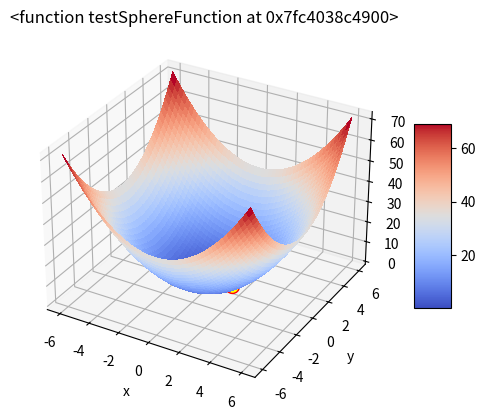
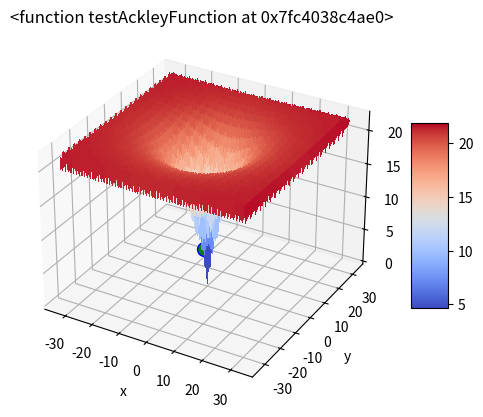
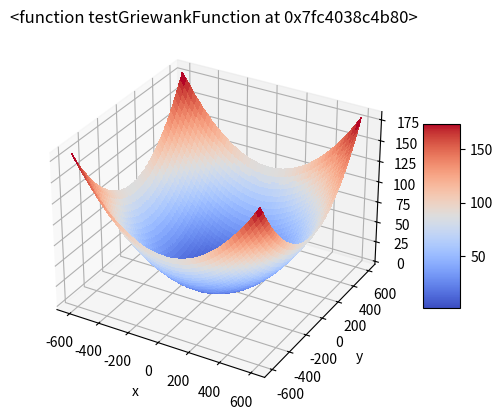
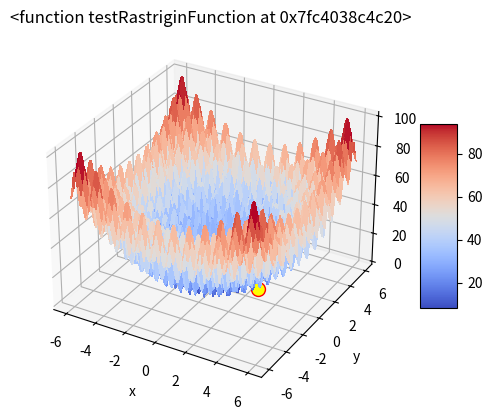
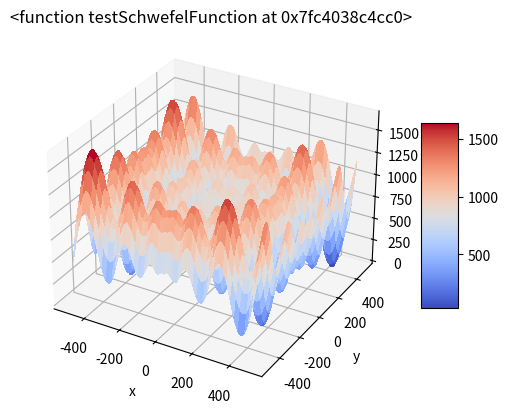
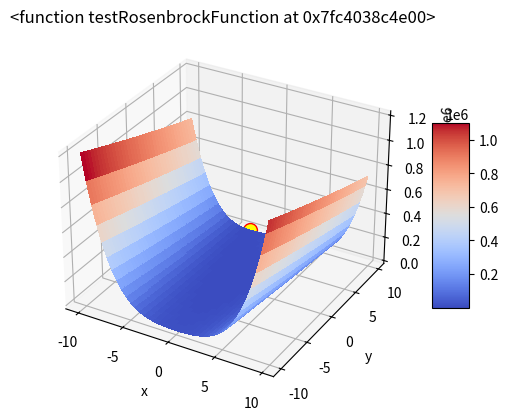
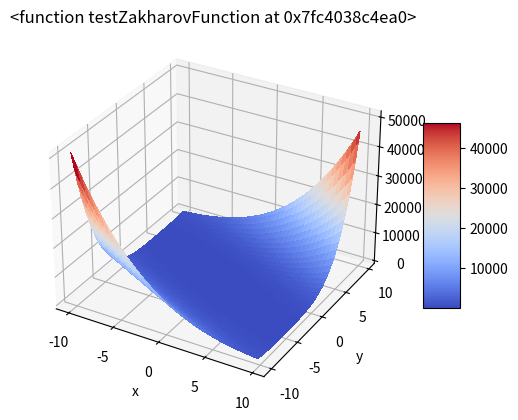
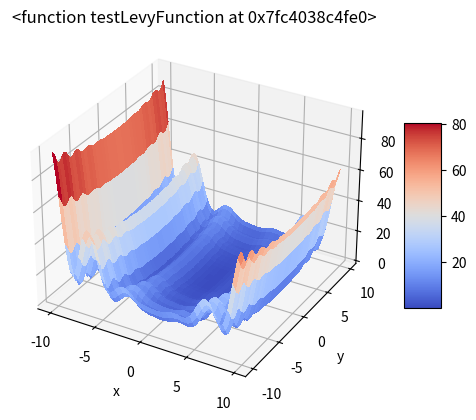

These charts were generated, in order, by the following Python code:
import math
import sys
from mpl_toolkits import mplot3d
import numpy as np
import matplotlib.pyplot as plt
from matplotlib import cm
import random

class solGenerator:
    def generateRandomSolution(self, dimension, min, max):
        point = []
        for i in range(0,dimension):
            point.append(random.randint(min,max))
        return point

class evaluator:
    def computeFitness(self, functionName, point):
        fitness = functionName(point)
        return fitness

def testSphereFunction(points):
    sum = 0
    for values in points:
        sum += values**2
    return sum


def testAckleyFunction(points):
    firstSum = 0
    secondSum = 0
    for value in points:
        firstSum += value**2
        secondSum += np.cos(2*math.pi*value)
    d = float(len(points))
    return (-20*np.exp(-0.2*np.sqrt(firstSum/d)) - np.exp(secondSum/d) + 20 + math.e)


def testGriewankFunction(points):
    sum = 0
    prod = 1
    i = 1
    for value in points:
        sum += (value**2)/4000
        prod *= np.cos(value/np.sqrt(i))
        i += 1
    return sum-prod+1


def testRastriginFunction(points):
    d = float(len(points))
    sum = 0
    for value in points:
        sum += ((value**2)-10*np.cos(2*math.pi*value))
    return 10*d + sum


def testSchwefelFunction(points):
    d = float(len(points))
    sum = 0
    for value in points:
        sum += value*np.sin(np.sqrt(np.abs(value)))
    return 418.9829*d - sum


def testMichalewiczFunction(points):
    sum = 0
    i = 1
    for value in points:
        sum+=np.sin(value)*np.power(np.sin((i*(value**2))/math.pi),2*10)
        i+=1
    return -sum


def testRosenbrockFunction(points):
    l=len(points)
    for index, obj in enumerate(points):
        if index == 0:
            sum = 0  
        if index < (l - 1):
            sum+=100*(points[index+1] - (obj)**2)**2 + (obj-1)**2    
    return sum


def testZakharovFunction(points):
    firstSum = 0
    secondSum = 0
    i = 1
    for value in points:
        firstSum += value**2
        secondSum += 0.5*i*value
        i+=1
    return firstSum + np.power(secondSum,2) + np.power(secondSum,4)


def getW(x):
    return 1+(x-1)/4


def testLevyFunction(points):
    sum = 0
    part1 = np.sin(math.pi*getW(points[0]))**2
    wd = getW(points[len(points)-1])
    for index, value in enumerate(points):
        wi = getW(value)
        if index < (len(points)-1):
            sum+=( (wi-1)**2 ) * ( 1+10*( np.sin(math.pi*wi+1)**2 ) ) + ( (wd-1)**2 ) * ( 1+np.sin( 2*math.pi*wd )**2 )
    return part1 + sum


def plotFunction(functionName, min, max, step):
    fig = plt.figure()
    ax = plt.axes(projection="3d")

    X = np.arange(min, max, step)
    Y = np.arange(min, max, step)
    X, Y = np.meshgrid(X, Y)
    Z=[]
    z_rows=[]
    for x_i, y_i in zip(X,Y):
        point = [x_i, y_i]
        z_rows.append(functionName(point))
    Z=np.array(z_rows)
    surf = ax.plot_surface(X, Y, Z, cmap='coolwarm', linewidth=0, antialiased=False)
    fig.colorbar(surf,shrink=0.5, aspect=5)
    plt.title(functionName)
    plt.ylabel('y')
    plt.xlabel('x')
    return ax

def runSAExperiment(numPopu, maxIterations, functionName, min, max):
    functionResults = []
    eval = evaluator()
    sGen = solGenerator()
    bestFitness = bestPoint = 0
    sigma = 2
    temperature = 200
    alpha = 0.98
    
    #For each iteration we generate only one solution
    for j in range(numPopu):
        bestPopulationPoint = sGen.generateRandomSolution(2, min, max)
        bestPopulationFitness = eval.computeFitness(functionName, bestPopulationPoint)
        #Explore a delimited number of neighbours
        for i in range(maxIterations):
            newNeighbor = [np.random.normal(bestPopulationPoint[0], sigma),np.random.normal(bestPopulationPoint[1], sigma)]
            newFitness = eval.computeFitness(functionName, newNeighbor)
            #We change the best fitness if the fitness if the neighbor is better
            f = newFitness - bestPopulationFitness
            if f < 0:
                bestPopulationPoint = newNeighbor
                bestPopulationFitness = newFitness
            #If the new fitness is not better with some probability (depends on the temperature)
            # we could accept this new solution, even if its worse
            else:
                r = random.randint(1,1000)/1000
                e = math.exp(-f/temperature)
                if r < e:
                    bestPopulationPoint = newNeighbor
                    bestPopulationFitness = newFitness
                    temperature = temperature * alpha                
        #For each population we save the best one
        if j == 0:
            bestFitness = bestPopulationFitness
            bestPoint = bestPopulationPoint
        else:
            if bestPopulationFitness < bestFitness:
                bestFitness = bestPopulationFitness
                bestPoint = bestPopulationPoint
    #We return all the best solutions for each function
    functionResults.append([bestFitness, bestPoint[0], bestPoint[1]])
    return functionResults

def runALSExperiment(numPopu, numNeighbours, functionName, min, max):
    functionResults = []
    eval = evaluator()
    sGen = solGenerator()
    bestFitness = 0
    bestPoint = 0
    sigma = 2
    #For each iteration we generate only one solution
    for j in range(numPopu):
        bestPopulationPoint = sGen.generateRandomSolution(2, min, max)
        bestPopulationFitness = eval.computeFitness(functionName, bestPopulationPoint)
        #Explore a delimited number of neighbours
        for i in range(numNeighbours):
            newNeighbor = [np.random.normal(bestPopulationPoint[0], sigma),np.random.normal(bestPopulationPoint[1], sigma)]
            newFitness = eval.computeFitness(functionName, newNeighbor)
            #We change the best fitness if the fitness if the neighbor is better
            if newFitness < bestPopulationFitness:
                bestPopulationPoint = newNeighbor
                bestPopulationFitness = newFitness
        #For each iteration we save the best one
        if j == 0:
            bestFitness = bestPopulationFitness
            bestPoint = bestPopulationPoint
        else:
            if bestPopulationFitness < bestFitness:
                bestFitness = bestPopulationFitness
                bestPoint = bestPopulationPoint
    #We return all the best solutions for each function
    functionResults.append([bestFitness, bestPoint[0], bestPoint[1]])
    return functionResults


def runExperiments(numPopu, numNeighbours, functionNames, functionMin, functionMax):
    results = []
    als = []
    sa = []
    for index, name in enumerate(functionNames):
        als.append(runALSExperiment(numPopu, numNeighbours, name, functionMin[index], functionMax[index]))
        sa.append(runSAExperiment(numPopu, numNeighbours, name, functionMin[index], functionMax[index]))
    results.append(als)
    results.append(sa)
    return results


def main():
    functionNames = [testSphereFunction, testAckleyFunction, testGriewankFunction,
    testRastriginFunction, testSchwefelFunction,
    testRosenbrockFunction, testZakharovFunction, testLevyFunction]
    functionMin = [-6, -33, -600, -6, -500, -10, -10, -10]
    functionMax = [6, 33, 600, 6, 500, 10, 10, 10]
    functionStep = [0.01, 0.25, 1, 0.01, 1, 0.25, 0.25, 0.25]
    
    abcises = []
    for index, name in enumerate(functionNames):
        abcises.append(plotFunction(name,functionMin[index], functionMax[index], functionStep[index]))
    
    obtainedSolutions = runExperiments( 10, 10, functionNames, functionMin, functionMax)
    for i, algorithm in enumerate(obtainedSolutions):
        for functionSols, ax in zip(algorithm, abcises):
            x_sol = []
            y_sol = []
            z_sol = []
            for point in functionSols:
                z_sol.append(point[0])
                x_sol.append(point[1])
                y_sol.append(point[2])
            if i == 0:
                ax.plot(x_sol, y_sol, z_sol, markerfacecolor='green', markeredgecolor='blue', marker='o', markersize=10)
            else:
                ax.plot(x_sol, y_sol, z_sol, markerfacecolor='yellow', markeredgecolor='red', marker='o', markersize=10)
    plt.show()

if __name__ == "__main__":
    main()